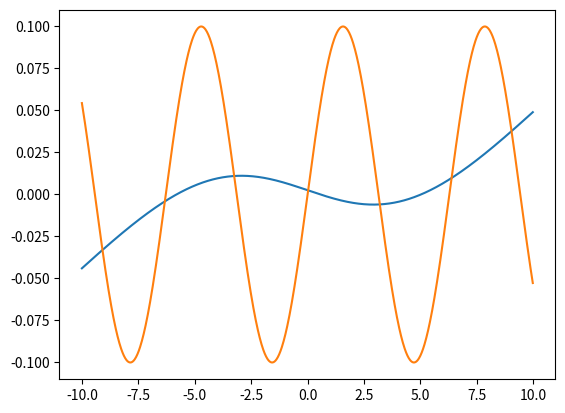

The matplotlib source for this figure:
import numpy as np
import matplotlib.pyplot as plt
from collections import *
import math
class Affine:
    def __init__(self, W, b):
        self.W = W
        self.b = b
        self.x = None
        self.dW = None
        self.db = None
        
    def forward(self, x):
        self.x = x
        return np.dot(x, self.W) + self.b
    
    def backward(self, dout):
        dx = np.dot(dout, self.W.T)
        self.dW = np.dot(self.x.T, dout)
        self.db = np.sum(dout, axis=0)
        return dx
    
class Sigmoid:
    def __init__(self):
        self.out = None
    
    def forward(self, x):
        out = 1 / (1 + np.exp(-x))
        self.out = out
        return out
    
    def backward(self, dout):
        dx = dout * (1 - self.out) * self.out
        return dx
    
class Relu:
    def __init__(self):
        self.mask = None
        
    def forward(self, x):
        self.mask = (x <= 0)
        out = x.copy()
        out[self.mask]
        return out
    
    def backward(self, dout):
        dout[self.mask] = 0
        dx = dout
        
        return dx

class SseLoss:
    def __init__(self):
        self.loss = None
        self.y = None
        self.t = None
        
    def forward(self, x, t):
        self.t = t
        self.y = x
        z = (x - t) ** 2
        self.loss = 1 / (2 * len(x)) * np.sum(z)
        return self.loss
        
    def backward(self, dout=1):
        batch_size = self.t.shape[0]
        dx = dout * (self.y - self.t) / batch_size
        
        return dx
            
class one_hidden_net:
    def __init__(self, hidden_size, input_size, output_size, std = 0.1):
        self.params = {}
        
        a1 = math.sqrt(6) / math.sqrt(1 + hidden_size)
        print(a1)
        a2 = math.sqrt(6) / math.sqrt(hidden_size * 1.5)
        print(a2)
        self.params["W1"] = np.random.uniform(-a1, a1, size = (input_size, hidden_size))
        self.params["b1"] = np.zeros(hidden_size)
        self.params["W2"] = np.random.uniform(-a2, a2, size = (hidden_size, hidden_size // 2))
        self.params["b2"] = np.zeros(hidden_size // 2)
        self.params["W3"] = np.random.uniform(-a1, a1, size = (hidden_size // 2, output_size))
        self.params["b3"] = np.zeros(output_size)
        
        self.layers = OrderedDict()
        self.layers["Affine1"] = \
            Affine(self.params["W1"], self.params["b1"])
        self.layers["Sigmoid"] = Sigmoid()
        self.layers["Affine2"] = \
            Affine(self.params["W2"], self.params["b2"])
        self.layers["Sigmoid"] = Sigmoid()
        self.layers["Affine3"] = \
            Affine(self.params["W3"], self.params["b3"])
        
        self.loss_layer = SseLoss()
    
    def predict(self, x):
        for layer in self.layers.values():
            x = layer.forward(x)
        return x
    
    def loss(self, x, t):
        y = self.predict(x)
        return self.loss_layer.forward(y, t)
    
    def gradient(self, x, t):
        self.loss(x, t)
        dout = 1
        dout = self.loss_layer.backward(dout)
        
        layers = list(self.layers.values())
        layers.reverse()
        for layer in layers:
            dout = layer.backward(dout)
            
        grads = {}
        grads["W1"] = self.layers["Affine1"].dW
        grads["b1"] = self.layers["Affine1"].db
        grads["W2"] = self.layers["Affine2"].dW
        grads["b2"] = self.layers["Affine2"].db
        grads["W3"] = self.layers["Affine3"].dW
        grads["b3"] = self.layers["Affine3"].db
        
        return grads
 
def test_func1(x):
    return 0.01 * x * (x - 3) * (x + 3)

def test_func2(x):
    return 0.1 * np.sin(x)
    
def load_data(function, min, max, sample_num = 1000):
    step = (max - min) / sample_num
    x_train = np.arange(min, max,  step)
    t_train = function(x_train)
    
    return x_train, t_train


if __name__ == "__main__":
    hidden_size = 50
    input_size = 1
    output_size = 1
    lr = 0.01
    iters_num = 50000
    
    min = -10
    max = 10
    sample_num = 1000
    batch_size = 20
    train_size = sample_num
    
    model = one_hidden_net(hidden_size, input_size, output_size, std=0.001)
    
    x_train1, t_train1 = load_data(test_func2, min, max, sample_num)
    
    train_loss_list = []
    train_acc_list = []
    
    iter_per_epoch = train_size / batch_size
    
    for i in range(iters_num):
        batch_mask = np.random.choice(train_size, batch_size)
        x_batch = x_train1[batch_mask].reshape(batch_size, 1)
        t_batch = t_train1[batch_mask].reshape(batch_size, 1)
        
        grad = model.gradient(x_batch, t_batch)
        
        for key in ("W1", "b1", "W2", "b2", "W3", "b3"):
            model.params[key] -= lr * grad[key]
        
        loss = model.loss(x_batch, t_batch)
        train_loss_list.append(loss)
        
        if i % iter_per_epoch == 0:
            train_loss = model.loss(x_train1.reshape(len(x_train1), 1), t_train1.reshape(len(t_train1), 1))
            print("iteration: " + str(i)  + " train loss: " + str(train_loss))
    
    plt.plot(x_train1, model.predict(x_train1.reshape(len(x_train1), 1)))
    plt.plot(x_train1, t_train1)
    plt.show()
    
    